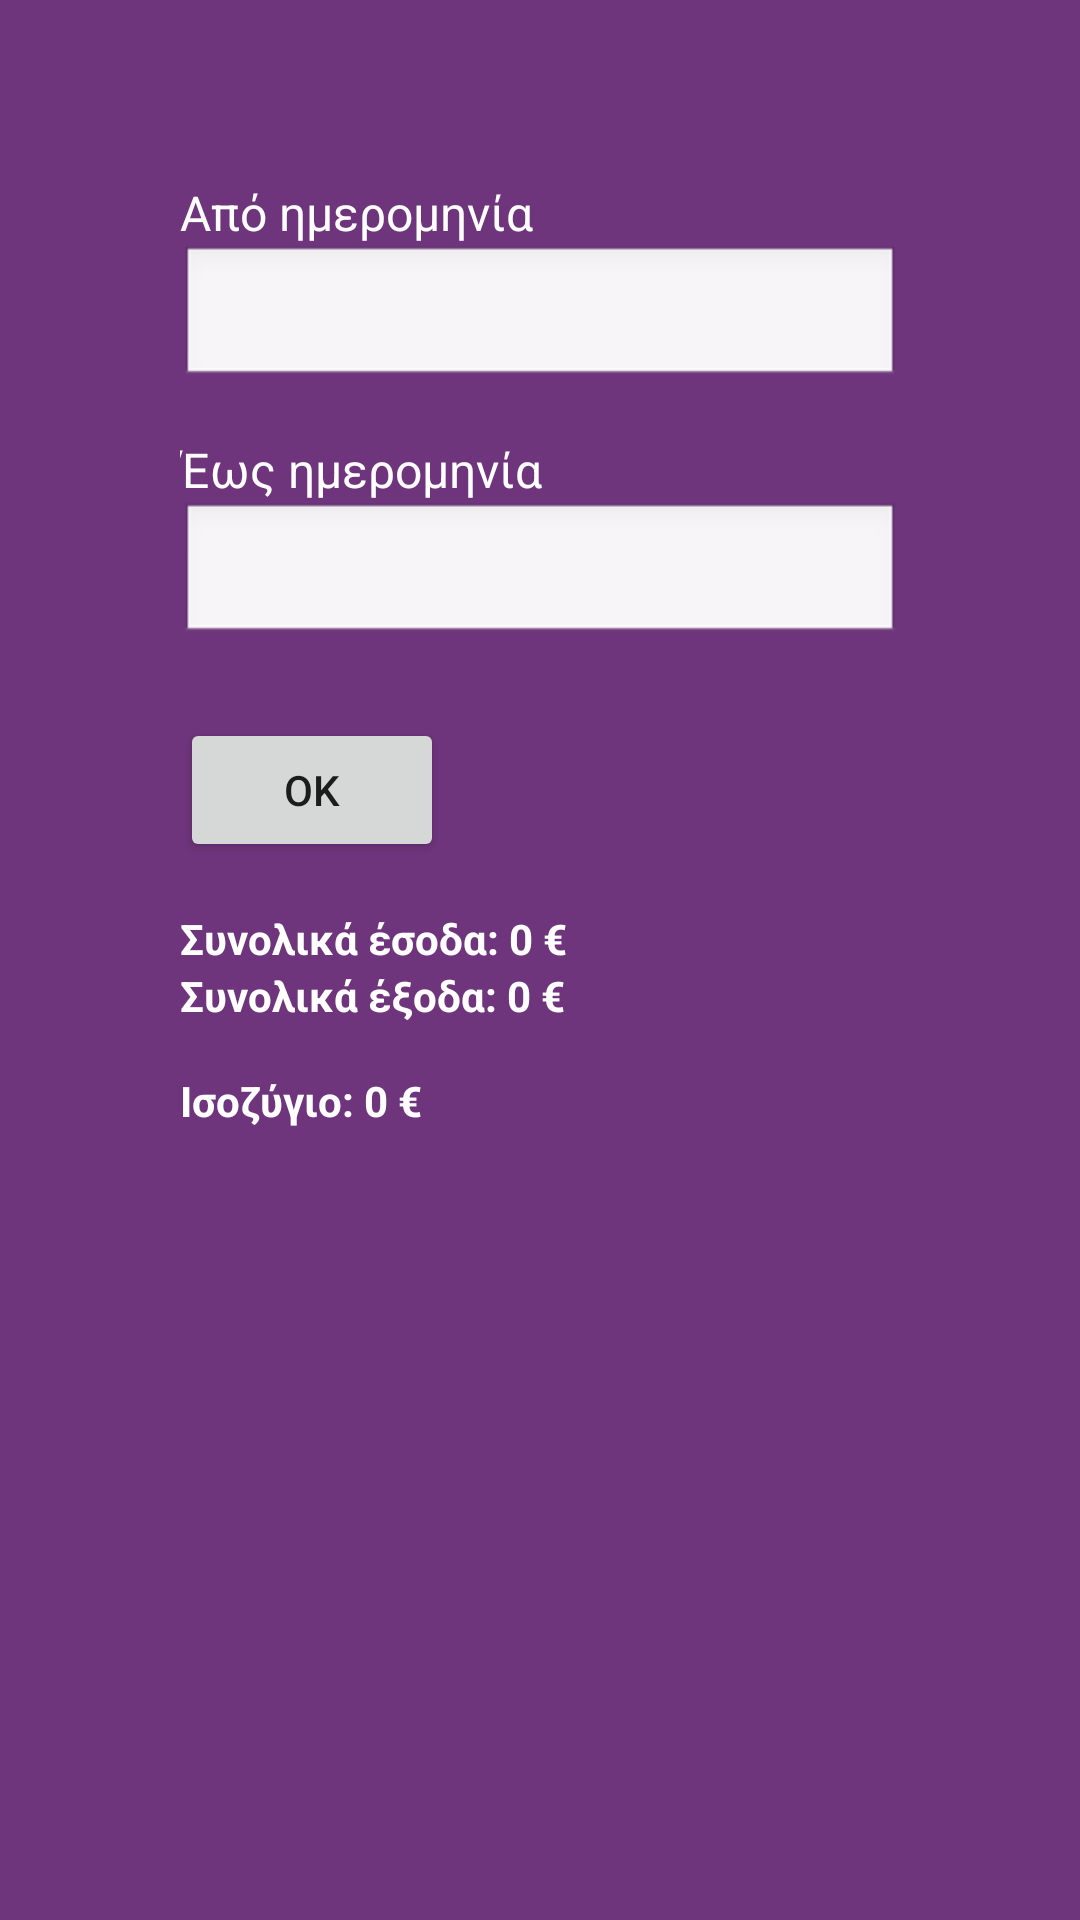

This screen was rendered from an Android layout file. Write that file and the resources it references.
<!-- AndroidManifest.xml: application theme Theme.PROJECTERP -->
<!-- res/layout/activity_income_outcome_range.xml -->
<?xml version="1.0" encoding="utf-8"?>
<ScrollView xmlns:android="http://schemas.android.com/apk/res/android"
    android:id="@+id/income_outcome_range"
    android:layout_width="match_parent"
    android:layout_height="match_parent"
    android:background="#6E357C">

    <LinearLayout
        android:layout_width="match_parent"
        android:layout_height="wrap_content"
        android:orientation="vertical"
        android:paddingStart="60dp"
        android:paddingEnd="60dp"
        android:paddingTop="60dp"
        android:paddingBottom="60dp">

        <TextView
            android:layout_width="wrap_content"
            android:layout_height="wrap_content"
            android:text="Από ημερομηνία"
            android:textSize="16sp"
            android:textColor="@android:color/white"/>

        <EditText
            android:id="@+id/et_start_date"
            android:layout_width="match_parent"
            android:layout_height="48dp"
            android:focusable="false"
            android:clickable="true"
            android:inputType="date"
            android:background="@android:drawable/edit_text"
            android:padding="8dp"/>

        <TextView
            android:layout_width="wrap_content"
            android:layout_height="wrap_content"
            android:layout_marginTop="16dp"
            android:text="Έως ημερομηνία"
            android:textSize="16sp"
            android:textColor="@android:color/white"/>

        <EditText
            android:id="@+id/et_end_date"
            android:layout_width="match_parent"
            android:layout_height="48dp"
            android:focusable="false"
            android:clickable="true"
            android:inputType="date"
            android:background="@android:drawable/edit_text"
            android:padding="8dp"/>

        <Button
            android:id="@+id/button_income_outcome_range"
            android:layout_width="wrap_content"
            android:layout_height="wrap_content"
            android:layout_marginTop="24dp"
            android:text="OK"/>

        <androidx.recyclerview.widget.RecyclerView
            android:id="@+id/recyclerview_income_outcome_range"
            android:layout_width="match_parent"
            android:layout_height="wrap_content"
            android:nestedScrollingEnabled="false"/>

        <TextView
            android:id="@+id/tv_total_income_range"
            android:layout_width="match_parent"
            android:layout_height="wrap_content"
            android:layout_marginTop="16dp"
            android:text="Συνολικά έσοδα: 0 €"
            android:textStyle="bold"
            android:textColor="@android:color/white"/>

        <TextView
            android:id="@+id/tv_total_outcome_range"
            android:layout_width="match_parent"
            android:layout_height="wrap_content"
            android:text="Συνολικά έξοδα: 0 €"
            android:textStyle="bold"
            android:textColor="@android:color/white"/>

        <TextView
            android:id="@+id/tv_balance_range"
            android:layout_width="match_parent"
            android:layout_height="wrap_content"
            android:text="Ισοζύγιο: 0 €"
            android:textStyle="bold"
            android:textColor="@android:color/white"
            android:paddingTop="16dp"/>

    </LinearLayout>
</ScrollView>
<!-- resources referenced by this layout -->
<resources>
  <style name="Theme.PROJECTERP" parent="Theme.MaterialComponents.DayNight.DarkActionBar">
          
          <item name="colorPrimary">@color/purple_500</item>
          <item name="colorPrimaryVariant">@color/purple_700</item>
          <item name="colorOnPrimary">@color/white</item>
          
          <item name="colorSecondary">@color/teal_200</item>
          <item name="colorSecondaryVariant">@color/teal_700</item>
          <item name="colorOnSecondary">@color/black</item>
          
          <item name="android:statusBarColor">?attr/colorPrimaryVariant</item>
          
      </style>
  <!-- not gathered from this repository: default colours our renderer supplied (Android Studio template values) -->
  <color name="purple_500">#FF6200EE</color>
  <color name="purple_700">#FF3700B3</color>
  <color name="teal_200">#FF03DAC5</color>
  <color name="teal_700">#FF018786</color>
  <color name="black">#FF000000</color>
  <color name="white">#FFFFFFFF</color>
</resources>
